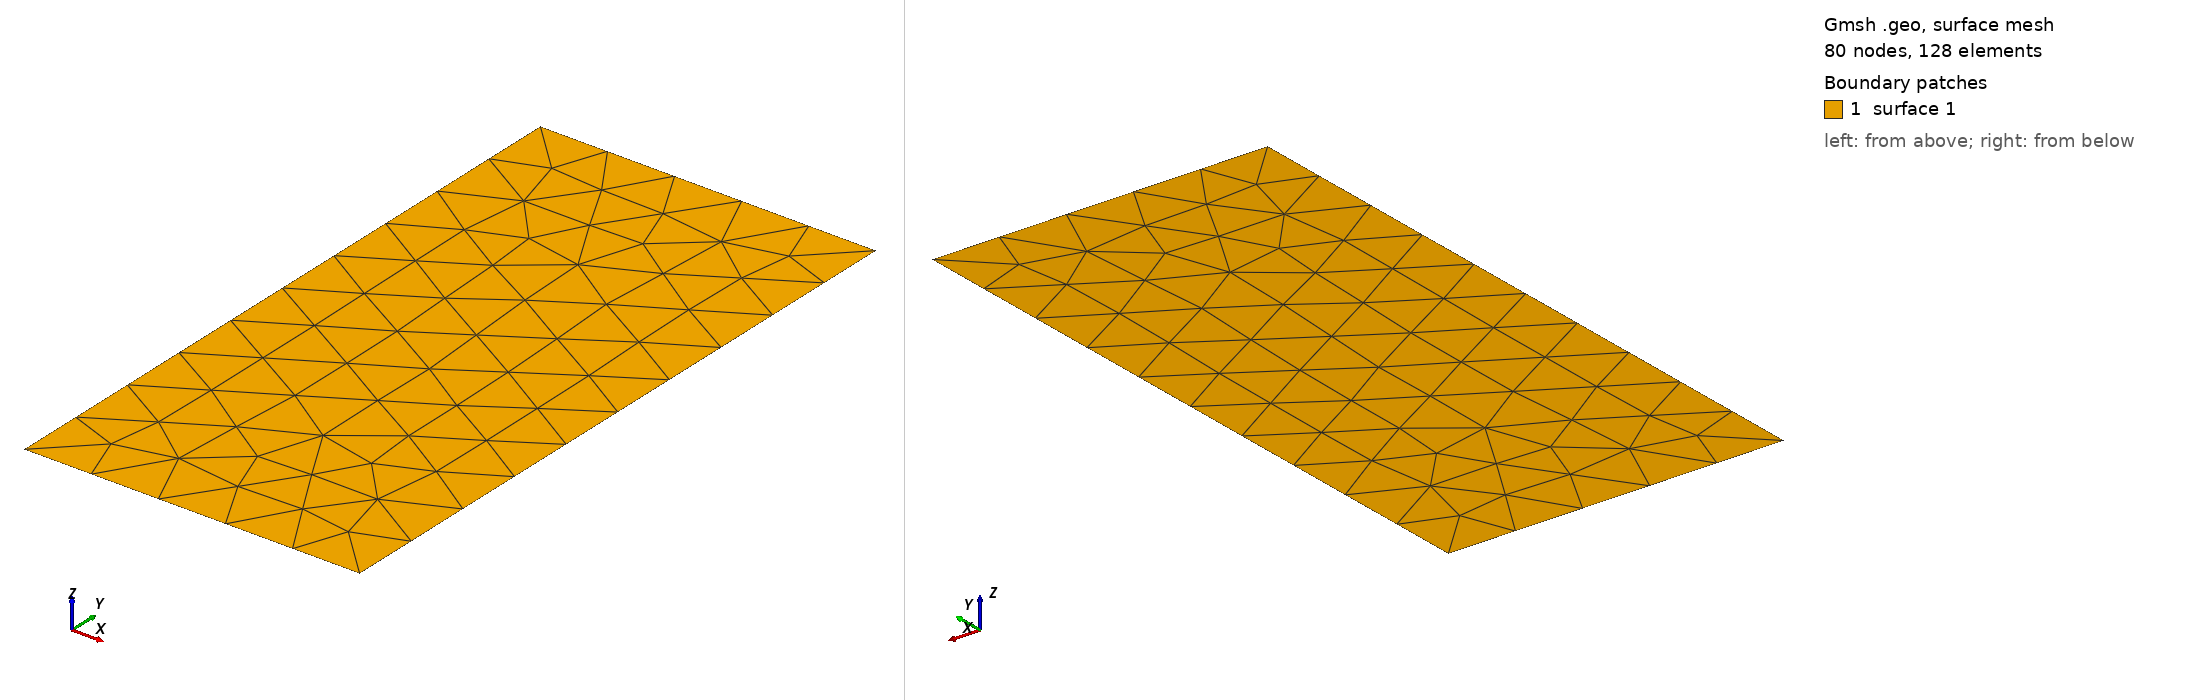

Gmsh geometry script, surface-meshed: 80 nodes, 128 surface elements. Boundary patches (legend numbers): 1 surface 1. Left view from above one corner, right view from below the opposite corner. The script declares no physical surfaces, so the legend lists its geometric surfaces. The drawing asked Gmsh for element sizes between 1% and 20% of the model's largest extent; the script's own settings can give other sizes.

=== biaxial.geo (drawn) ===
width=2.0;
height=width*2.0;
lc1 = width/5.;
lc2 = 0.05*lc1;
//+
Point(1) = {0, 0, 0, lc1};
//+
Point(2) = {width, 0, 0, lc1};
//+
Point(3) = {width, height, 0, lc1};
//+
Point(4) = { 0, height, 0, lc1};

//+
Line(1) = {1, 2};
//+
Line(2) = {2, 3};
//+
Line(3) = {3, 4};
Line(4) = {4, 1};
//+
Curve Loop(1) = {1, 2, 3, 4};
//+
Plane Surface(1) = {1};
